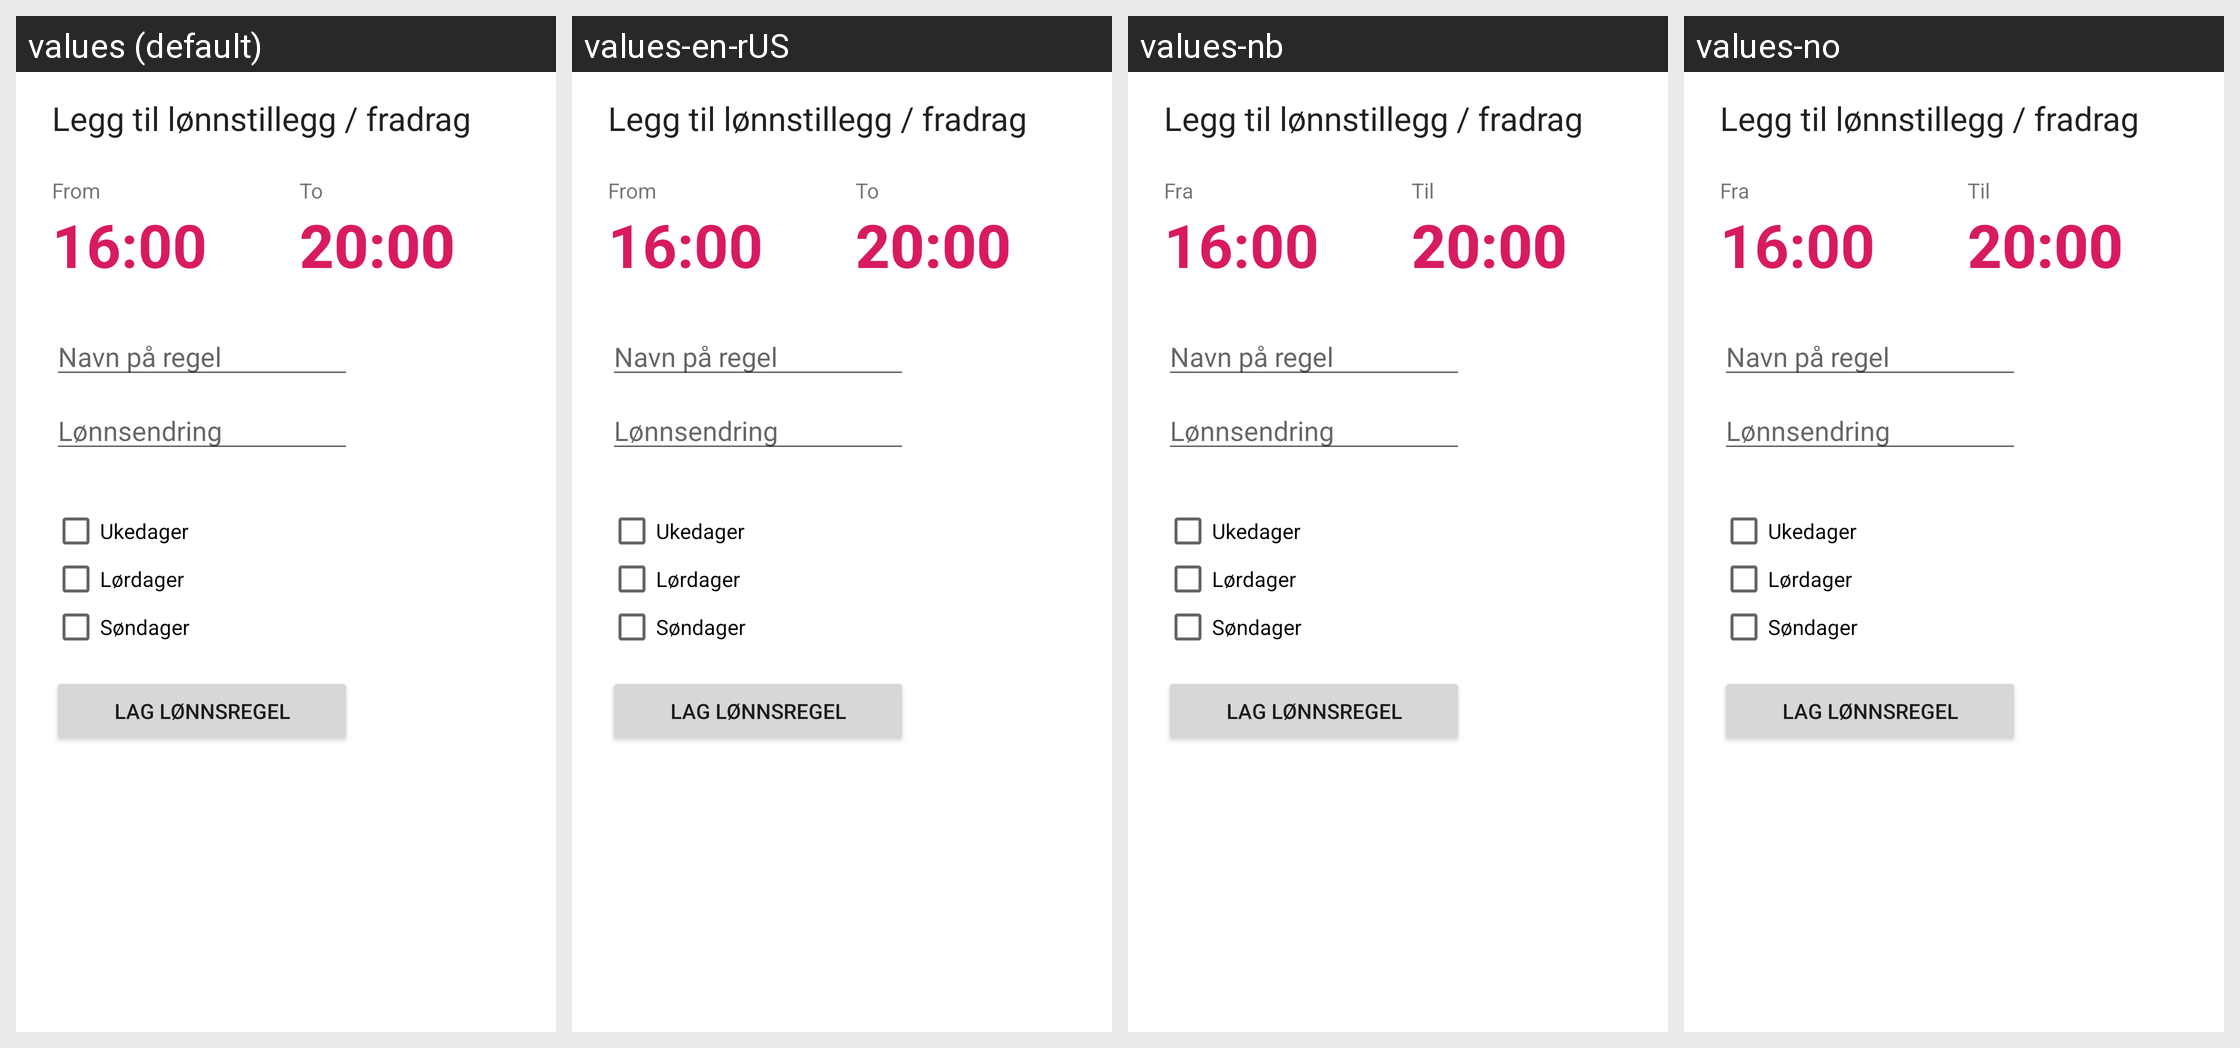

The same Android screen rendered under several of its app's locales, left to right. List the strings drawn on it with the default value and each locale's translation.
Android screen res/layout/activity_create_salary_rule.xml rendered under 4 locales, left to right: values (default), values-en-rUS, values-nb, values-no. Device: Nexus 5 (rendered at 1080×1920; each locale shown at half size, 540×960, under a caption strip naming it); theme AppTheme.
Other locales in the repository, not shown: values-nn, values-no-rNO.
Strings drawn on this screen, with the default value and each locale's value (text and hints the layout hard-codes appear in the picture but are not listed):

from
  values: From
  values-en-rUS: From
  values-nb: Fra
  values-no: Fra

to
  values: To
  values-en-rUS: To
  values-nb: Til
  values-no: Til
